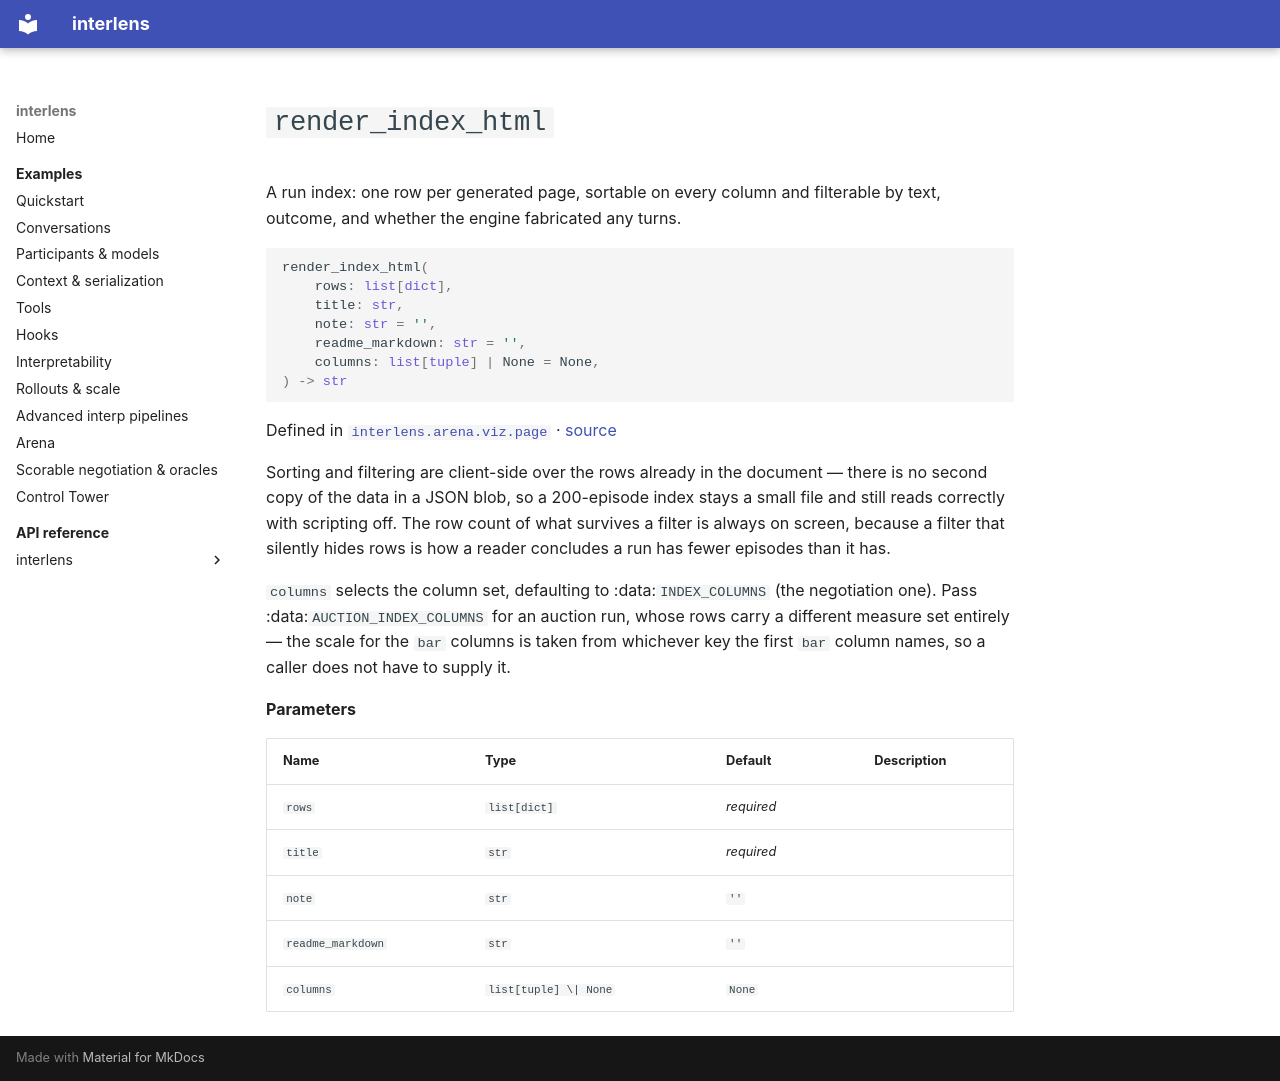

repository: Sid-MB/interlens · page: reference/interlens/arena/viz/page/render_index_html/index.html · generator: mkdocs

# `render_index_html`

A run index: one row per generated page, sortable on every column and filterable by text, outcome, and whether the engine fabricated any turns.

```python
render_index_html(
	rows: list[dict],
	title: str,
	note: str = '',
	readme_markdown: str = '',
	columns: list[tuple] | None = None,
) -> str
```

Defined in [`interlens.arena.viz.page`](index.md) · [source](https://github.com/Sid-MB/interlens/blob/main/src/interlens/arena/viz/page.py#L1074-L1120)

Sorting and filtering are client-side over the rows already in the document — there is no second copy of the
data in a JSON blob, so a 200-episode index stays a small file and still reads correctly with scripting off.
The row count of what survives a filter is always on screen, because a filter that silently hides rows is how
a reader concludes a run has fewer episodes than it has.

`columns` selects the column set, defaulting to :data:`INDEX_COLUMNS` (the negotiation one). Pass
:data:`AUCTION_INDEX_COLUMNS` for an auction run, whose rows carry a different measure set entirely — the
scale for the `bar` columns is taken from whichever key the first `bar` column names, so a caller does
not have to supply it.

**Parameters**

| Name | Type | Default | Description |
|---|---|---|---|
| `rows` | `list[dict]` | *required* |  |
| `title` | `str` | *required* |  |
| `note` | `str` | `''` |  |
| `readme_markdown` | `str` | `''` |  |
| `columns` | `list[tuple] \| None` | `None` |  |
